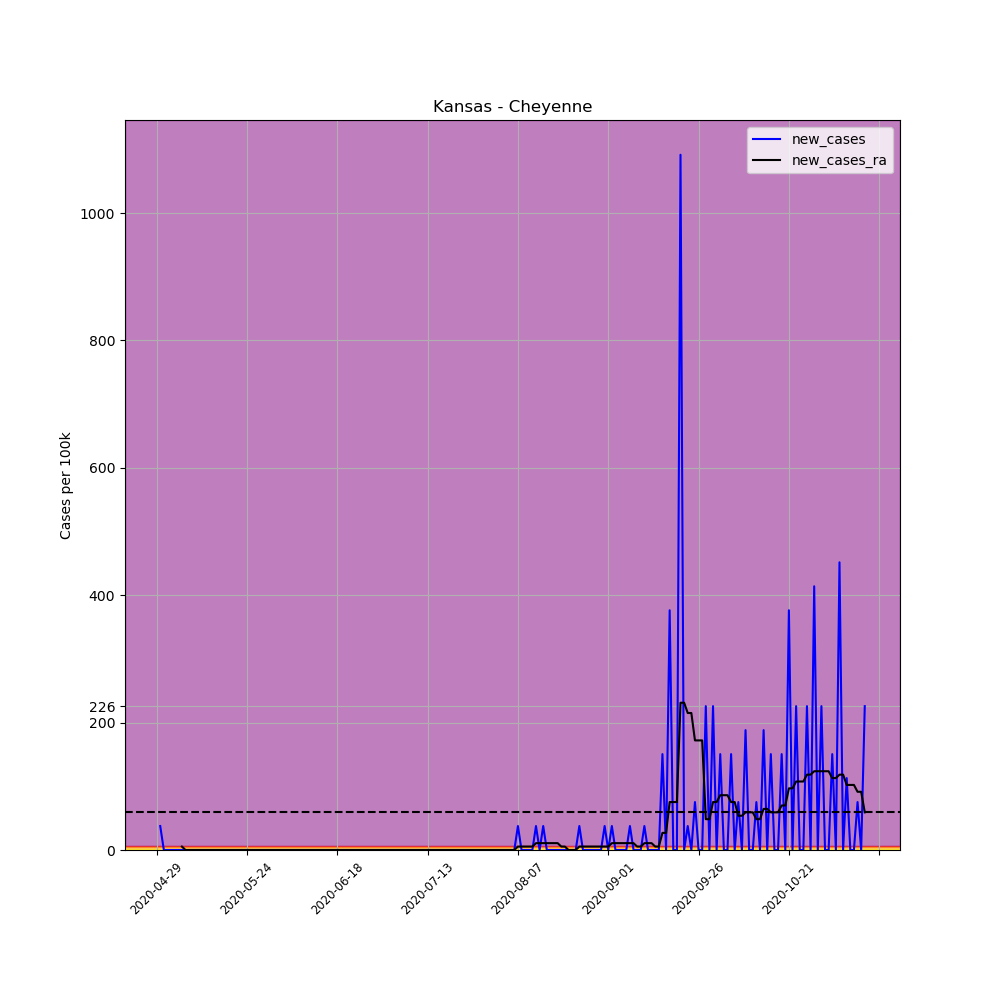

Source data for this figure (header and first rows):
, date, county, state, fips, cases, deaths, COUNTY, STNAME, CTYNAME, POPESTIMATE2019, per_100k, per_100k_ra, new_cases, new_cases_ra
651017, 2020-04-29, Cheyenne, Kansas, 20023, 1, 0, 23, Kansas, Cheyenne, 2657, 37.64, , , 
651018, 2020-04-30, Cheyenne, Kansas, 20023, 2, 0, 23, Kansas, Cheyenne, 2657, 75.27, , 37.64, 
651019, 2020-05-01, Cheyenne, Kansas, 20023, 2, 0, 23, Kansas, Cheyenne, 2657, 75.27, , 0.0, 
651020, 2020-05-02, Cheyenne, Kansas, 20023, 2, 0, 23, Kansas, Cheyenne, 2657, 75.27, , 0.0, 
651021, 2020-05-03, Cheyenne, Kansas, 20023, 2, 0, 23, Kansas, Cheyenne, 2657, 75.27, , 0.0, 
651022, 2020-05-04, Cheyenne, Kansas, 20023, 2, 0, 23, Kansas, Cheyenne, 2657, 75.27, , 0.0, 
651023, 2020-05-05, Cheyenne, Kansas, 20023, 2, 0, 23, Kansas, Cheyenne, 2657, 75.27, 69.9, 0.0, 
651024, 2020-05-06, Cheyenne, Kansas, 20023, 2, 0, 23, Kansas, Cheyenne, 2657, 75.27, 75.27, 0.0, 5.377
651025, 2020-05-07, Cheyenne, Kansas, 20023, 2, 0, 23, Kansas, Cheyenne, 2657, 75.27, 75.27, 0.0, 0.0
651026, 2020-05-08, Cheyenne, Kansas, 20023, 2, 0, 23, Kansas, Cheyenne, 2657, 75.27, 75.27, 0.0, 0.0
651027, 2020-05-09, Cheyenne, Kansas, 20023, 2, 0, 23, Kansas, Cheyenne, 2657, 75.27, 75.27, 0.0, 0.0
651028, 2020-05-10, Cheyenne, Kansas, 20023, 2, 0, 23, Kansas, Cheyenne, 2657, 75.27, 75.27, 0.0, 0.0
651029, 2020-05-11, Cheyenne, Kansas, 20023, 2, 0, 23, Kansas, Cheyenne, 2657, 75.27, 75.27, 0.0, 0.0
651030, 2020-05-12, Cheyenne, Kansas, 20023, 2, 0, 23, Kansas, Cheyenne, 2657, 75.27, 75.27, 0.0, 0.0
651031, 2020-05-13, Cheyenne, Kansas, 20023, 2, 0, 23, Kansas, Cheyenne, 2657, 75.27, 75.27, 0.0, 0.0
651032, 2020-05-14, Cheyenne, Kansas, 20023, 2, 0, 23, Kansas, Cheyenne, 2657, 75.27, 75.27, 0.0, 0.0
651033, 2020-05-15, Cheyenne, Kansas, 20023, 2, 0, 23, Kansas, Cheyenne, 2657, 75.27, 75.27, 0.0, 0.0
651034, 2020-05-16, Cheyenne, Kansas, 20023, 2, 0, 23, Kansas, Cheyenne, 2657, 75.27, 75.27, 0.0, 0.0
651035, 2020-05-17, Cheyenne, Kansas, 20023, 2, 0, 23, Kansas, Cheyenne, 2657, 75.27, 75.27, 0.0, 0.0
651036, 2020-05-18, Cheyenne, Kansas, 20023, 2, 0, 23, Kansas, Cheyenne, 2657, 75.27, 75.27, 0.0, 0.0
651037, 2020-05-19, Cheyenne, Kansas, 20023, 2, 0, 23, Kansas, Cheyenne, 2657, 75.27, 75.27, 0.0, 0.0
651038, 2020-05-20, Cheyenne, Kansas, 20023, 2, 0, 23, Kansas, Cheyenne, 2657, 75.27, 75.27, 0.0, 0.0
651039, 2020-05-21, Cheyenne, Kansas, 20023, 2, 0, 23, Kansas, Cheyenne, 2657, 75.27, 75.27, 0.0, 0.0
651040, 2020-05-22, Cheyenne, Kansas, 20023, 2, 0, 23, Kansas, Cheyenne, 2657, 75.27, 75.27, 0.0, 0.0
651041, 2020-05-23, Cheyenne, Kansas, 20023, 2, 0, 23, Kansas, Cheyenne, 2657, 75.27, 75.27, 0.0, 0.0
651042, 2020-05-24, Cheyenne, Kansas, 20023, 2, 0, 23, Kansas, Cheyenne, 2657, 75.27, 75.27, 0.0, 0.0
651043, 2020-05-25, Cheyenne, Kansas, 20023, 2, 0, 23, Kansas, Cheyenne, 2657, 75.27, 75.27, 0.0, 0.0
651044, 2020-05-26, Cheyenne, Kansas, 20023, 2, 0, 23, Kansas, Cheyenne, 2657, 75.27, 75.27, 0.0, 0.0
651045, 2020-05-27, Cheyenne, Kansas, 20023, 2, 0, 23, Kansas, Cheyenne, 2657, 75.27, 75.27, 0.0, 0.0
651046, 2020-05-28, Cheyenne, Kansas, 20023, 2, 0, 23, Kansas, Cheyenne, 2657, 75.27, 75.27, 0.0, 0.0
651047, 2020-05-29, Cheyenne, Kansas, 20023, 2, 0, 23, Kansas, Cheyenne, 2657, 75.27, 75.27, 0.0, 0.0
651048, 2020-05-30, Cheyenne, Kansas, 20023, 2, 0, 23, Kansas, Cheyenne, 2657, 75.27, 75.27, 0.0, 0.0
651049, 2020-05-31, Cheyenne, Kansas, 20023, 2, 0, 23, Kansas, Cheyenne, 2657, 75.27, 75.27, 0.0, 0.0
651050, 2020-06-01, Cheyenne, Kansas, 20023, 2, 0, 23, Kansas, Cheyenne, 2657, 75.27, 75.27, 0.0, 0.0
651051, 2020-06-02, Cheyenne, Kansas, 20023, 2, 0, 23, Kansas, Cheyenne, 2657, 75.27, 75.27, 0.0, 0.0
651052, 2020-06-03, Cheyenne, Kansas, 20023, 2, 0, 23, Kansas, Cheyenne, 2657, 75.27, 75.27, 0.0, 0.0
651053, 2020-06-04, Cheyenne, Kansas, 20023, 2, 0, 23, Kansas, Cheyenne, 2657, 75.27, 75.27, 0.0, 0.0
651054, 2020-06-05, Cheyenne, Kansas, 20023, 2, 0, 23, Kansas, Cheyenne, 2657, 75.27, 75.27, 0.0, 0.0
651055, 2020-06-06, Cheyenne, Kansas, 20023, 2, 0, 23, Kansas, Cheyenne, 2657, 75.27, 75.27, 0.0, 0.0
651056, 2020-06-07, Cheyenne, Kansas, 20023, 2, 0, 23, Kansas, Cheyenne, 2657, 75.27, 75.27, 0.0, 0.0
651057, 2020-06-08, Cheyenne, Kansas, 20023, 2, 0, 23, Kansas, Cheyenne, 2657, 75.27, 75.27, 0.0, 0.0
651058, 2020-06-09, Cheyenne, Kansas, 20023, 2, 0, 23, Kansas, Cheyenne, 2657, 75.27, 75.27, 0.0, 0.0
651059, 2020-06-10, Cheyenne, Kansas, 20023, 2, 0, 23, Kansas, Cheyenne, 2657, 75.27, 75.27, 0.0, 0.0
651060, 2020-06-11, Cheyenne, Kansas, 20023, 2, 0, 23, Kansas, Cheyenne, 2657, 75.27, 75.27, 0.0, 0.0
651061, 2020-06-12, Cheyenne, Kansas, 20023, 2, 0, 23, Kansas, Cheyenne, 2657, 75.27, 75.27, 0.0, 0.0
651062, 2020-06-13, Cheyenne, Kansas, 20023, 2, 0, 23, Kansas, Cheyenne, 2657, 75.27, 75.27, 0.0, 0.0
651063, 2020-06-14, Cheyenne, Kansas, 20023, 2, 0, 23, Kansas, Cheyenne, 2657, 75.27, 75.27, 0.0, 0.0
651064, 2020-06-15, Cheyenne, Kansas, 20023, 2, 0, 23, Kansas, Cheyenne, 2657, 75.27, 75.27, 0.0, 0.0
651065, 2020-06-16, Cheyenne, Kansas, 20023, 2, 0, 23, Kansas, Cheyenne, 2657, 75.27, 75.27, 0.0, 0.0
651066, 2020-06-17, Cheyenne, Kansas, 20023, 2, 0, 23, Kansas, Cheyenne, 2657, 75.27, 75.27, 0.0, 0.0
651067, 2020-06-18, Cheyenne, Kansas, 20023, 2, 0, 23, Kansas, Cheyenne, 2657, 75.27, 75.27, 0.0, 0.0
651068, 2020-06-19, Cheyenne, Kansas, 20023, 2, 0, 23, Kansas, Cheyenne, 2657, 75.27, 75.27, 0.0, 0.0
651069, 2020-06-20, Cheyenne, Kansas, 20023, 2, 0, 23, Kansas, Cheyenne, 2657, 75.27, 75.27, 0.0, 0.0
651070, 2020-06-21, Cheyenne, Kansas, 20023, 2, 0, 23, Kansas, Cheyenne, 2657, 75.27, 75.27, 0.0, 0.0
651071, 2020-06-22, Cheyenne, Kansas, 20023, 2, 0, 23, Kansas, Cheyenne, 2657, 75.27, 75.27, 0.0, 0.0
651072, 2020-06-23, Cheyenne, Kansas, 20023, 2, 0, 23, Kansas, Cheyenne, 2657, 75.27, 75.27, 0.0, 0.0
651073, 2020-06-24, Cheyenne, Kansas, 20023, 2, 0, 23, Kansas, Cheyenne, 2657, 75.27, 75.27, 0.0, 0.0
651074, 2020-06-25, Cheyenne, Kansas, 20023, 2, 0, 23, Kansas, Cheyenne, 2657, 75.27, 75.27, 0.0, 0.0
651075, 2020-06-26, Cheyenne, Kansas, 20023, 2, 0, 23, Kansas, Cheyenne, 2657, 75.27, 75.27, 0.0, 0.0
651076, 2020-06-27, Cheyenne, Kansas, 20023, 2, 0, 23, Kansas, Cheyenne, 2657, 75.27, 75.27, 0.0, 0.0
... 137 more rows
